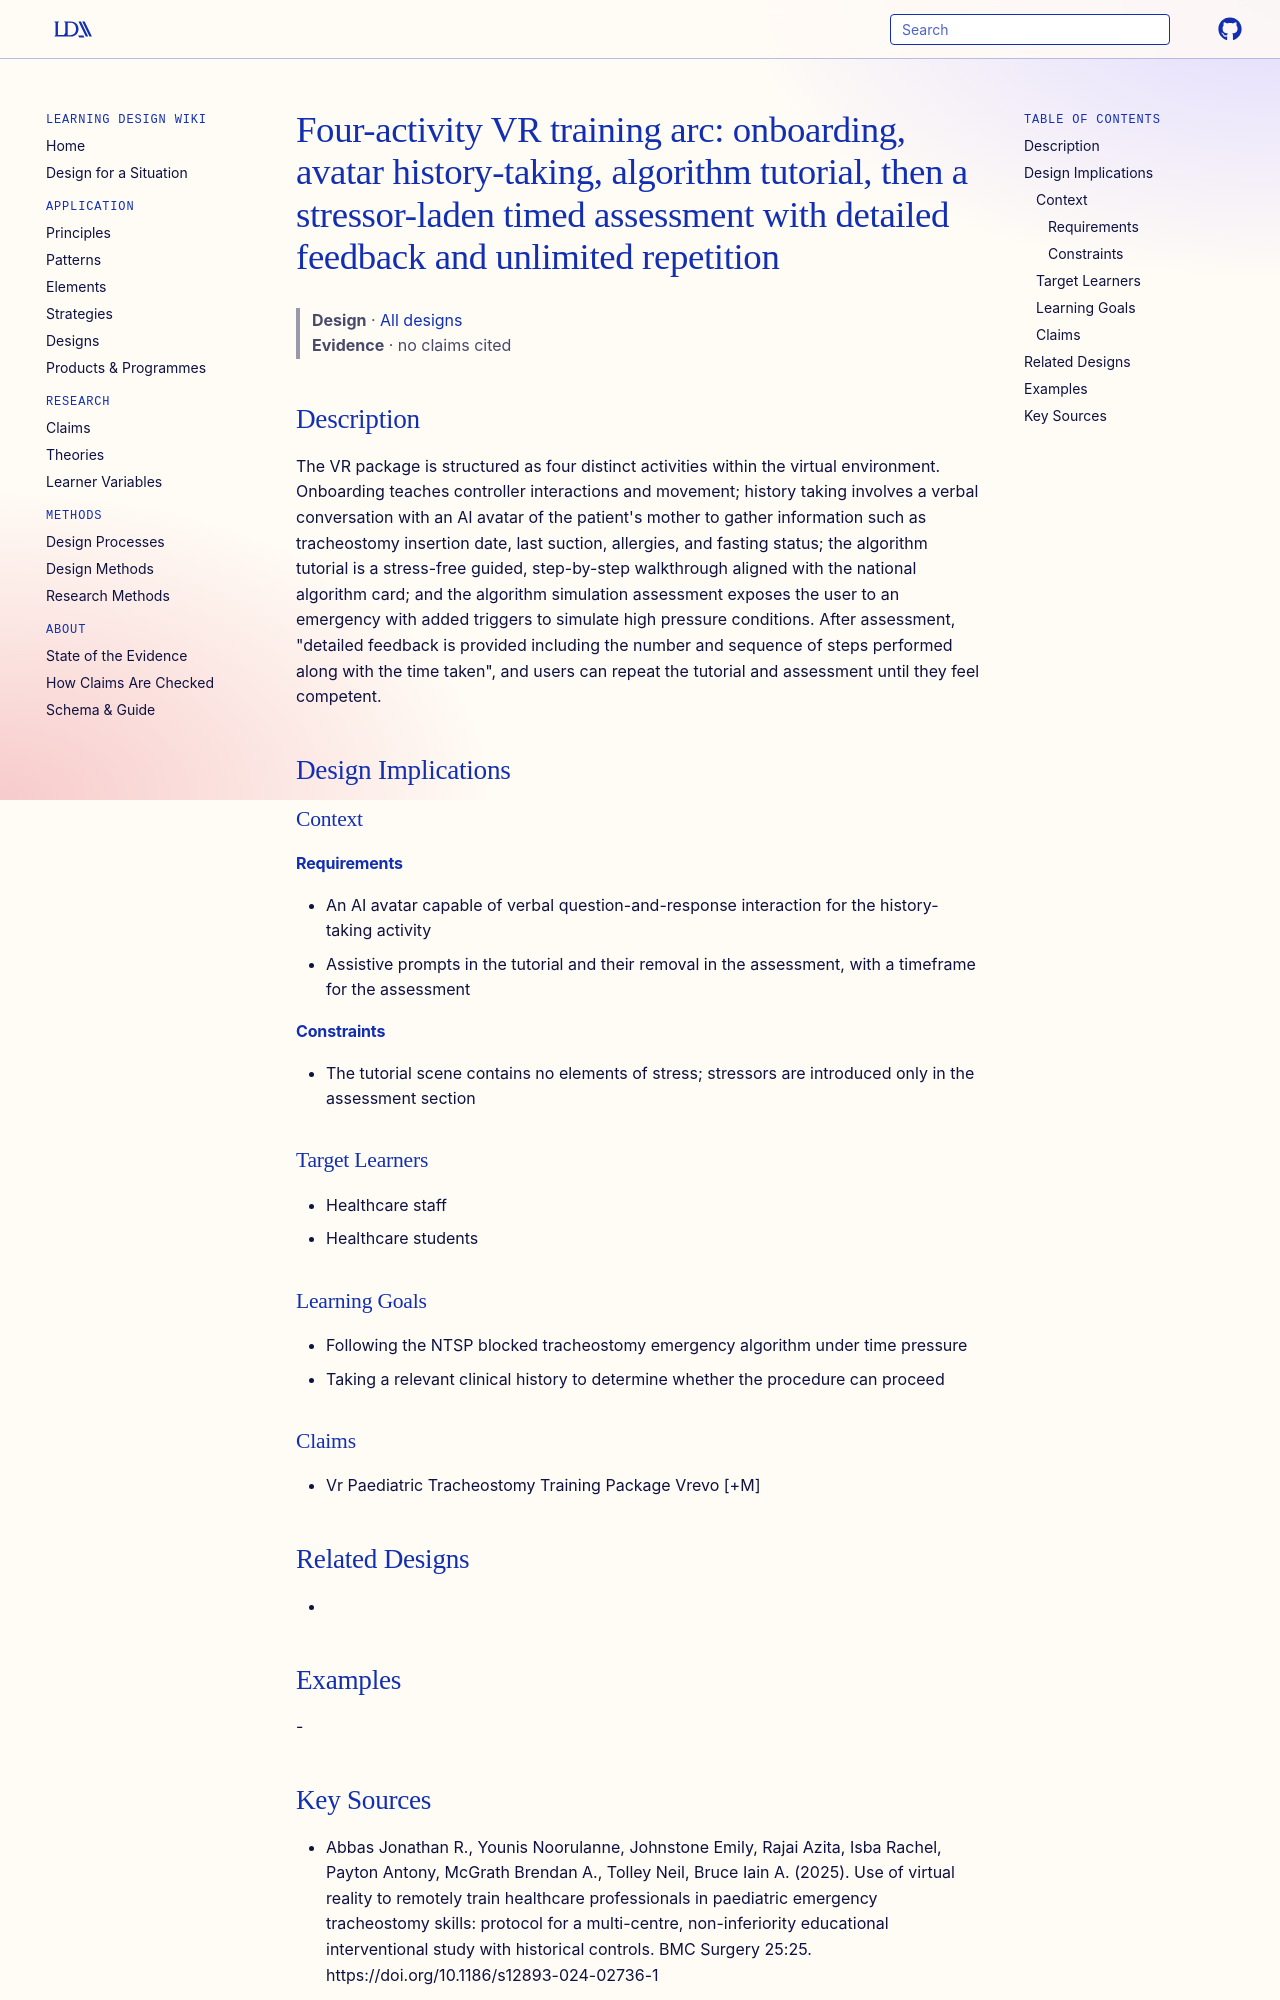

repository: Learning-Design-Alliance/learning-wiki · page: designs/four-activity-vr-emergency-training-arc/index.html · generator: mkdocs

---
type: design
id: four-activity-vr-emergency-training-arc
title: "Four-activity VR training arc: onboarding, avatar history-taking, algorithm tutorial, then a stressor-laden timed assessment with detailed feedback and unlimited repetition"
description: The VR package is structured as four distinct activities within the virtual environment.
status: review
generated:
  by: "process:settle-candidates"
  at: 2026-11-22
sources:
  - id: abbas-jonathan-r-2025
    resource: "https://doi.org/10.1186/s12893-024-02736-1"
    title: "Abbas Jonathan R., Younis Noorulanne, Johnstone Emily, Rajai Azita, Isba Rachel, Payton Antony, McGrath Brendan A., Tolley Neil, Bruce Iain A. (2025). Use of virtual reality to remotely train healthcare professionals in paediatric emergency tracheostomy skills: protocol for a multi-centre, non-inferiority educational interventional study with historical controls. BMC Surgery 25:25. https://doi.org/10.1186/s12893-024-02736-1"
    author: Abbas Jonathan R., Younis Noorulanne, Johnstone Emily, Rajai Azita, Isba Rachel, Payton Antony, McGrath Brendan A., Tolley Neil, Bruce Iain A
---

# Four-activity VR training arc: onboarding, avatar history-taking, algorithm tutorial, then a stressor-laden timed assessment with detailed feedback and unlimited repetition

> **Design** · [All designs](index.md)
> **Evidence** · no claims cited

## Description
The VR package is structured as four distinct activities within the virtual environment. Onboarding teaches controller interactions and movement; history taking involves a verbal conversation with an AI avatar of the patient's mother to gather information such as tracheostomy insertion date, last suction, allergies, and fasting status; the algorithm tutorial is a stress-free guided, step-by-step walkthrough aligned with the national algorithm card; and the algorithm simulation assessment exposes the user to an emergency with added triggers to simulate high pressure conditions. After assessment, "detailed feedback is provided including the number and sequence of steps performed along with the time taken", and users can repeat the tutorial and assessment until they feel competent.

## Design Implications

### Context
#### Requirements
- An AI avatar capable of verbal question-and-response interaction for the history-taking activity
- Assistive prompts in the tutorial and their removal in the assessment, with a timeframe for the assessment
#### Constraints
- The tutorial scene contains no elements of stress; stressors are introduced only in the assessment section

### Target Learners
- Healthcare staff
- Healthcare students

### Learning Goals
- Following the NTSP blocked tracheostomy emergency algorithm under time pressure
- Taking a relevant clinical history to determine whether the procedure can proceed

### Claims
- Vr Paediatric Tracheostomy Training Package Vrevo [+M]

## Related Designs
- 

## Examples
-
